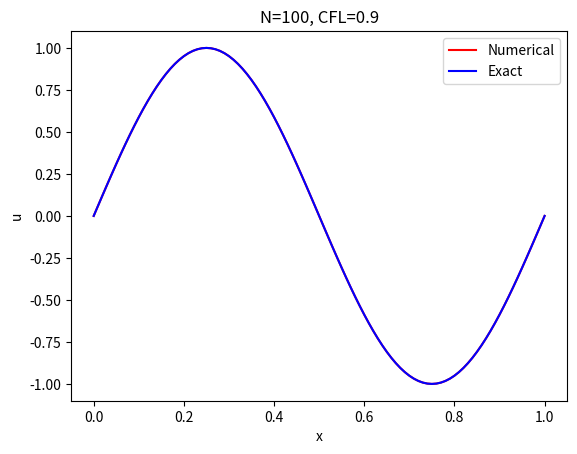

The script that saved this image: (Note: this script raises an exception after producing the figure.)
'''
Solve u_t + a u_x = 0 in (0,1) with dirichlet BC at x=0
Lax-Wendroff scheme in interior, FTBS at x=1
'''
import numpy as np
import matplotlib.pyplot as plt
import argparse

def f(x):
    return np.sin(2*np.pi*x)

def solve(N, cfl, Tf):
    xmin, xmax = 0.0, 1.0
    a          = 1.0

    h = (xmax - xmin)/N
    dt= cfl * h / np.abs(a)
    nu= a * dt / h

    x = np.linspace(xmin, xmax, N+1)
    u = f(x); unew = np.empty_like(u)

    fig = plt.figure()
    ax = fig.add_subplot(111)
    line1, = ax.plot(x, u, 'r')
    line2, = ax.plot(x, u, 'b')
    ax.set_xlabel('x'); ax.set_ylabel('u')
    plt.legend(('Numerical','Exact'))
    plt.title('N='+str(N)+', CFL='+str(cfl))
    plt.draw(); plt.pause(0.1)
    wait = raw_input("Press enter to continue ")

    t, it = 0.0, 0
    while t < Tf:
        t += dt; it += 1
        unew[0] = f(xmin-a*t)
        # Interior points, use Lax-Wendroff
        unew[1:-1] = u[1:-1] - 0.5*nu*(u[2:]-u[0:-2]) \
                     + 0.5*nu**2*(u[0:-2]-2*u[1:-1]+u[2:])
        # Last point, use FTBS
        unew[-1] = (1-nu)*u[-1] + nu*u[-2]
        u[:] = unew

        line1.set_ydata(u)
        line2.set_ydata(f(x-a*t))
        plt.draw(); plt.pause(0.1)
    plt.show()

# Get arguments
parser = argparse.ArgumentParser()
parser.add_argument('-N', type=int, help='Number of cells', default=100)
parser.add_argument('-cfl', type=float, help='CFL number', default=0.9)
parser.add_argument('-Tf', type=float, help='Final time', default=1.0)
args = parser.parse_args()

# Run the solver
solve(args.N, args.cfl, args.Tf)
